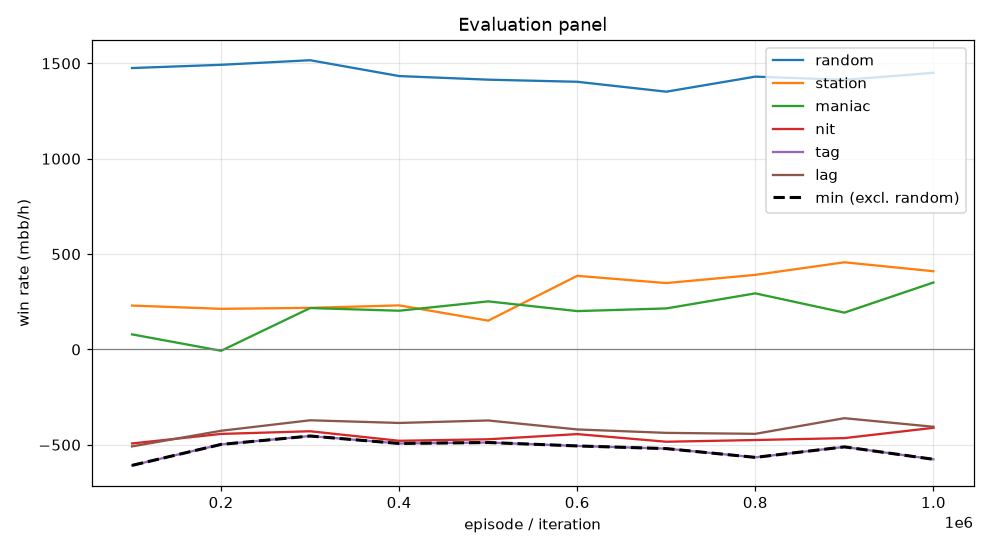

Data behind this chart, as committed beside it:
episode, min, mean, random_mean, random_se, station_mean, station_se, maniac_mean, maniac_se, nit_mean, nit_se, tag_mean, tag_se, lag_mean, lag_se, act_call, act_raise, act_fold, act_check
99999, -608.0, -260.1, 1476, 90.7, 230.0, 48.67, 79.0, 27.82, -493.0, 87.48, -608.0, 77.08, -508.5, 67.49, 0.545, 0.3136, 0.001431, 0.1399
199999, -498.0, -232.3, 1492, 92.5, 213.0, 41.59, -7.0, 9.331, -443.0, 93.32, -498.0, 78.84, -426.5, 67.91, 0.5713, 0.3298, 0.0003154, 0.09864
299999, -454.0, -163.9, 1516, 95.6, 218.0, 35.01, 217.0, 40, -429.0, 98.76, -454.0, 85.32, -371.5, 78.03, 0.5487, 0.3805, 0.0001793, 0.07065
399999, -493.0, -184.7, 1434, 94.67, 231.0, 34.19, 203.0, 36.38, -479.0, 94.43, -493.0, 80.38, -385.5, 73.05, 0.5589, 0.3484, 0.0004905, 0.09222
499999, -488.0, -185.7, 1414, 100.7, 151.0, 28.65, 252.0, 37.31, -471.0, 102.2, -488.0, 88.65, -372.5, 77.87, 0.5494, 0.3908, 0.0001337, 0.05969
599999, -506.0, -156.5, 1404, 89.63, 386.0, 44.54, 201.0, 32.75, -444.0, 84.53, -506.0, 71.98, -419.5, 64.02, 0.5584, 0.3025, 0.0002218, 0.139
699999, -520.0, -175.7, 1352, 89.97, 348.0, 43.72, 215.0, 28.74, -484.0, 88.35, -520.0, 73.16, -437.5, 63.28, 0.5585, 0.313, 8.92180041932462e-05, 0.1284
799999, -566.0, -159.7, 1430, 88.69, 391.0, 43.99, 294.0, 35.63, -475.0, 86.3, -566.0, 71.74, -442.5, 63.81, 0.5529, 0.2996, 0.0, 0.1475
899999, -511.0, -137.3, 1414, 86.84, 457.0, 49.66, 193.0, 30.89, -465.0, 85.22, -511.0, 70.78, -360.5, 64.1, 0.5531, 0.2996, 4.440497335701598e-05, 0.1472
999999, -576.0, -126.3, 1450, 94.93, 410.0, 40.34, 351.0, 39.39, -411.0, 93.19, -576.0, 75.7, -405.5, 70.5, 0.5383, 0.3505, 0.0, 0.1112
